3-way image classification set "dataset" from GitHub (bhavyatadvi/smartcitizenhubfinal); label vocabulary: garbage, graffiti, streetlight.

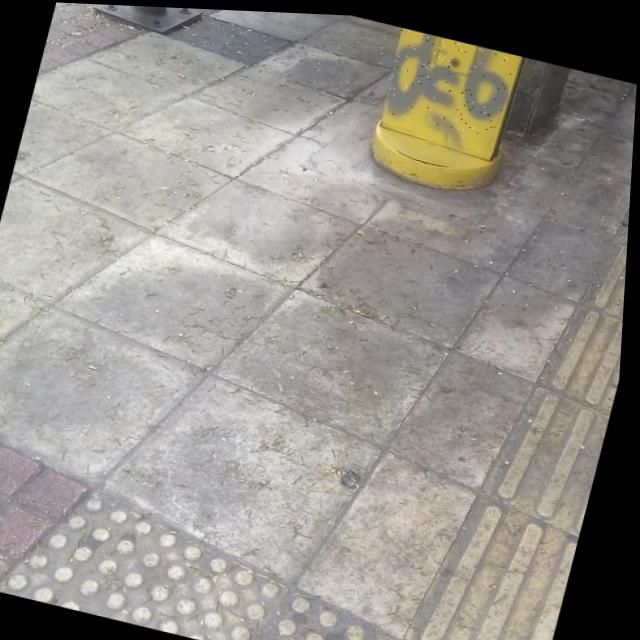
Label: graffiti

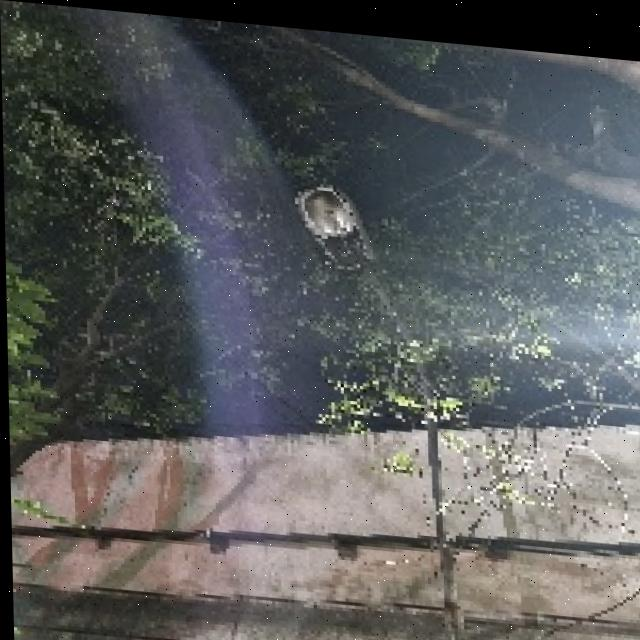
Label: streetlight

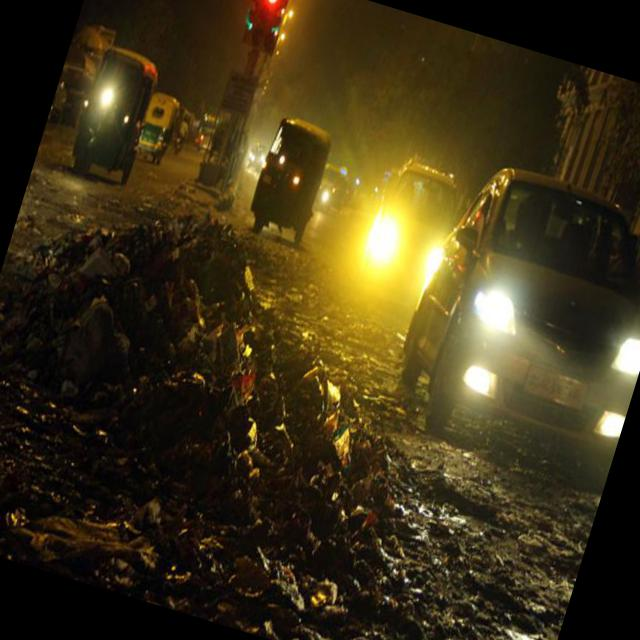
Label: garbage

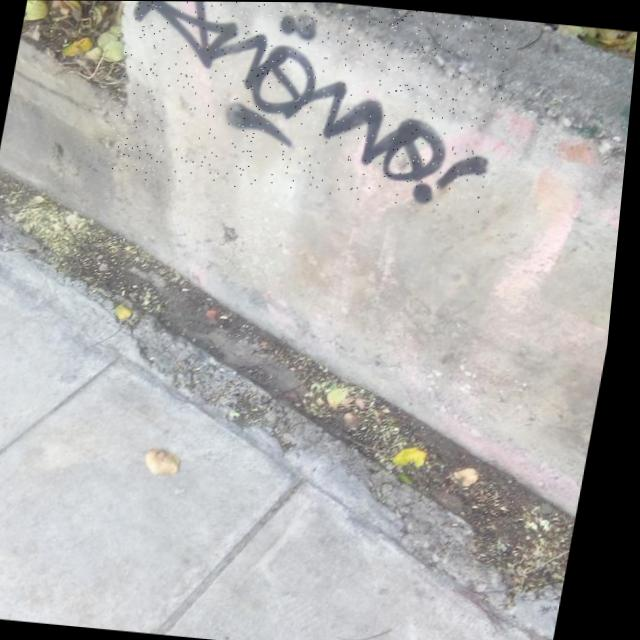
Label: graffiti

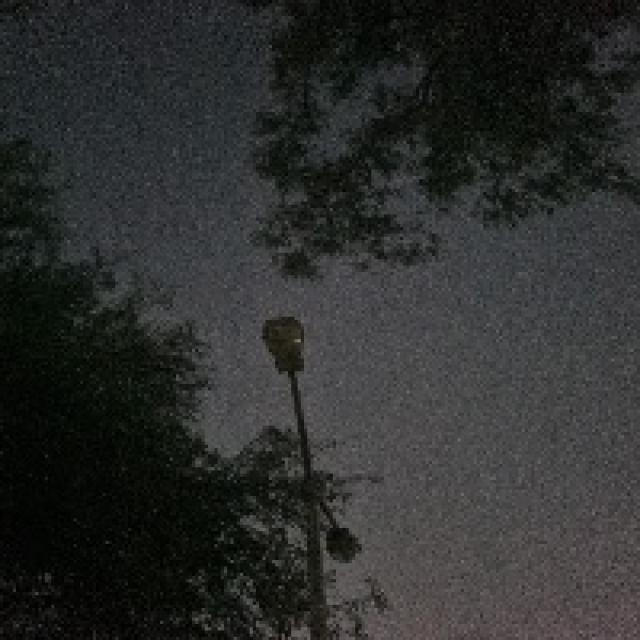
Label: streetlight

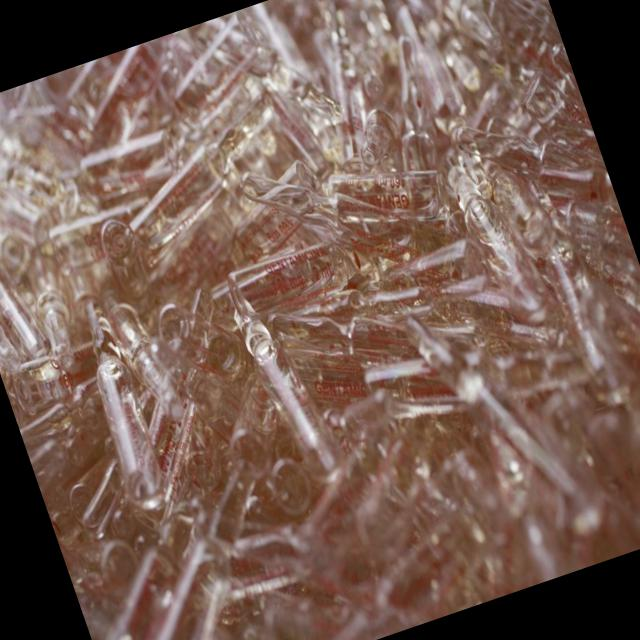
Label: garbage
